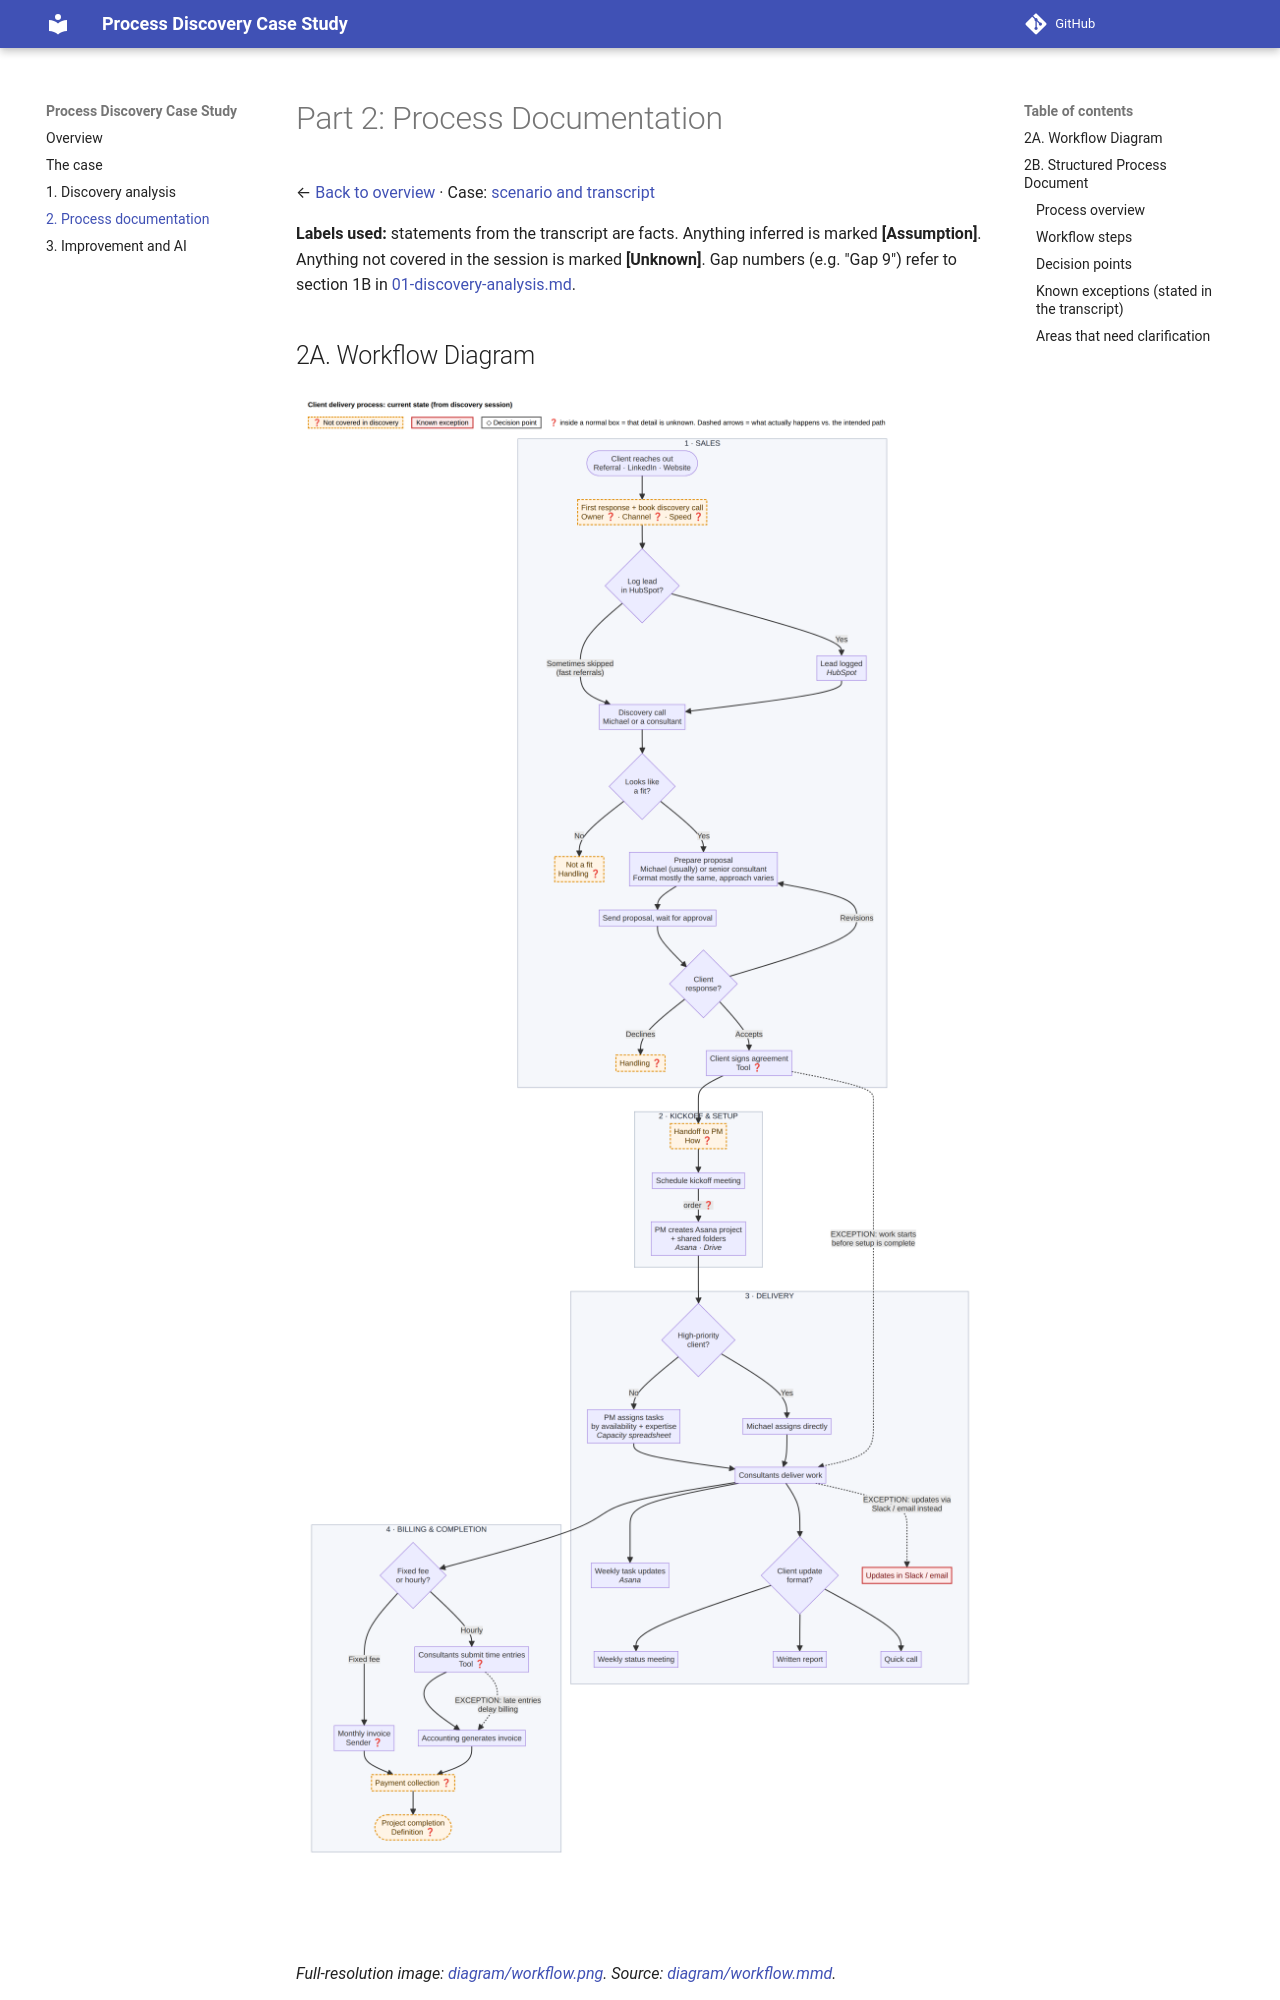

repository: dakshvanshaj/process-discovery-case-study · page: deliverables/02-process-documentation/index.html · generator: mkdocs

# Part 2: Process Documentation

← [Back to overview](../README.md) · Case: [scenario and transcript](../case/scenario.md)

**Labels used:** statements from the transcript are facts. Anything inferred is marked **[Assumption]**. Anything not covered in the session is marked **[Unknown]**. Gap numbers (e.g. "Gap 9") refer to section 1B in [01-discovery-analysis.md](01-discovery-analysis.md).
